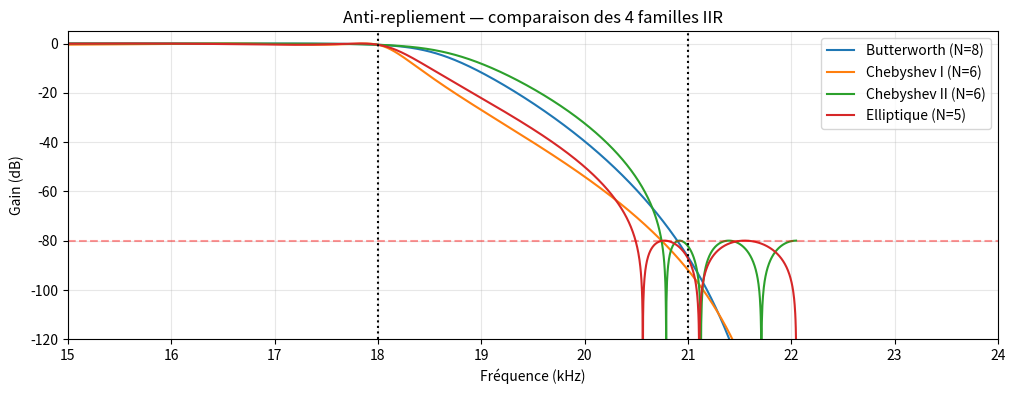
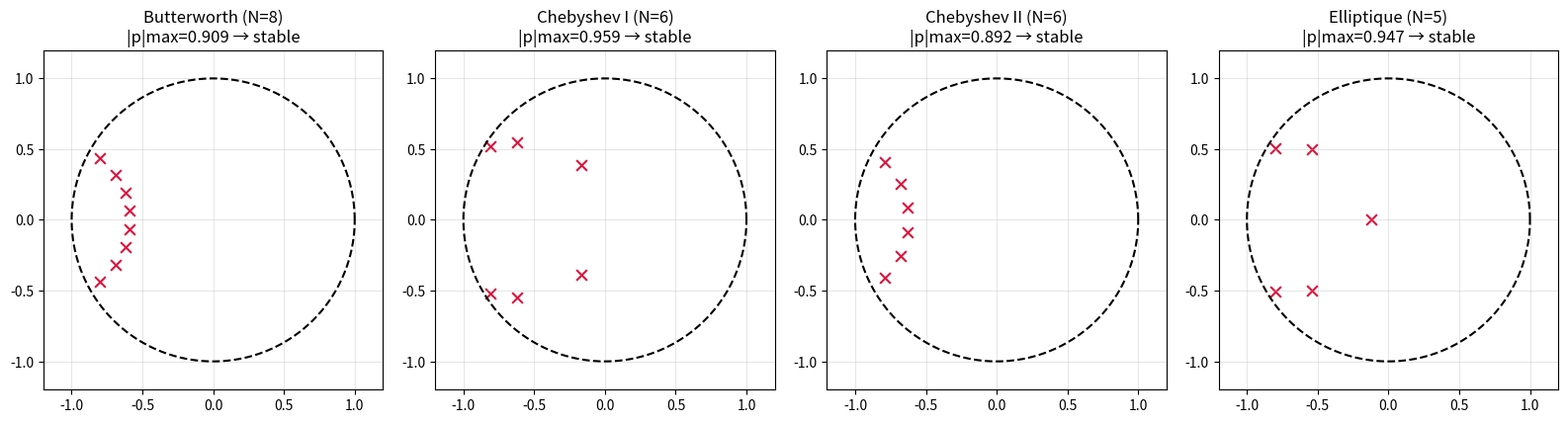
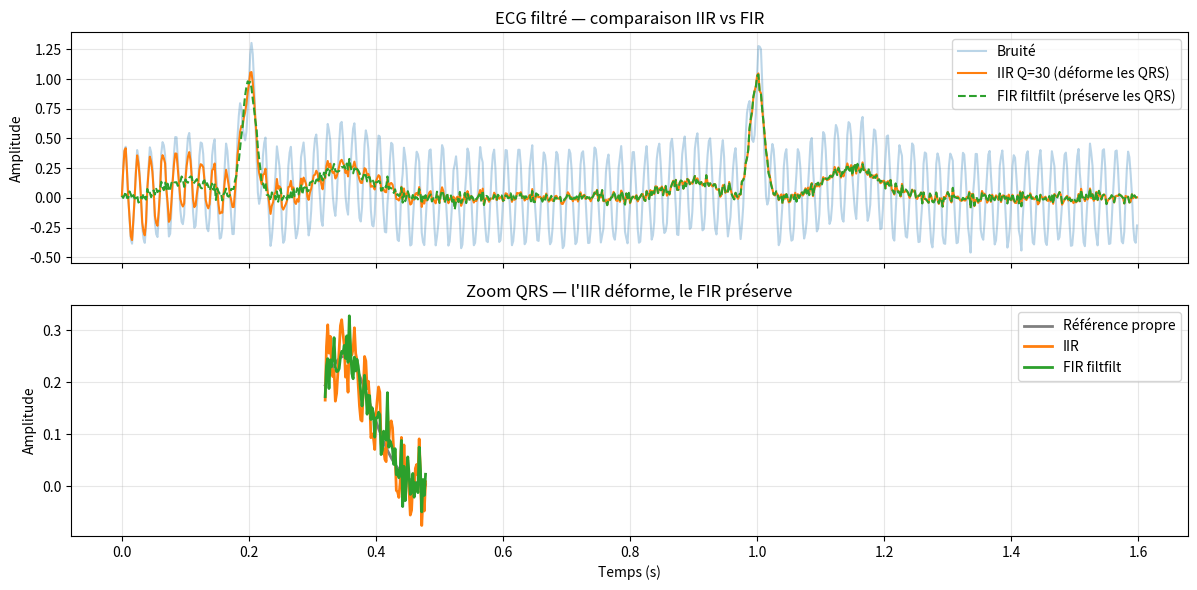
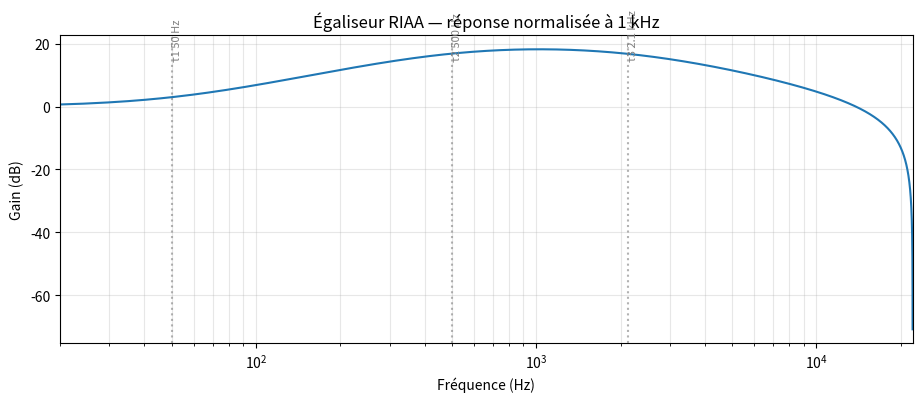
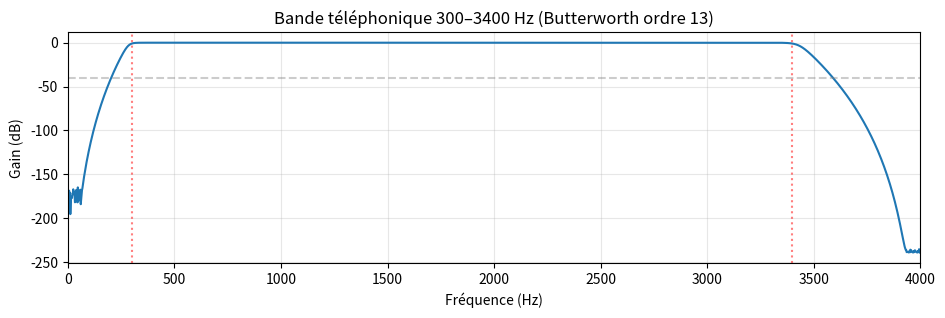
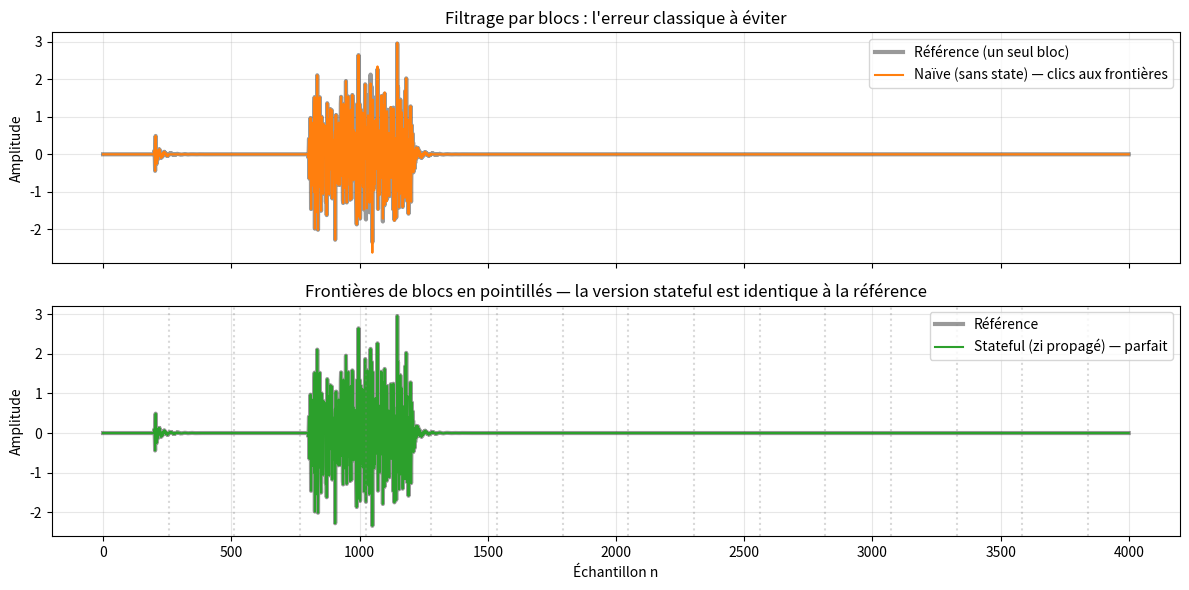
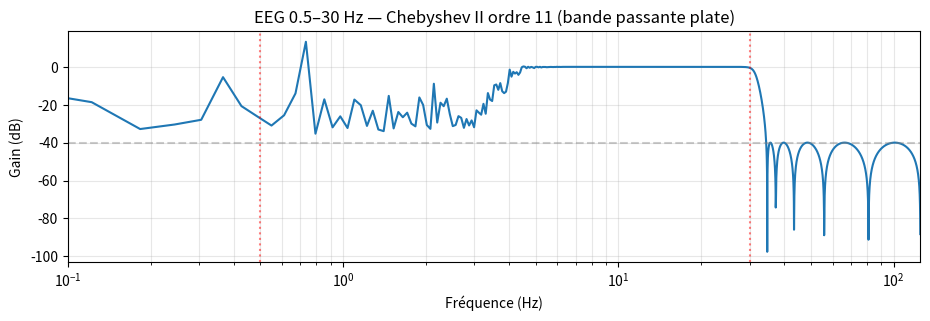
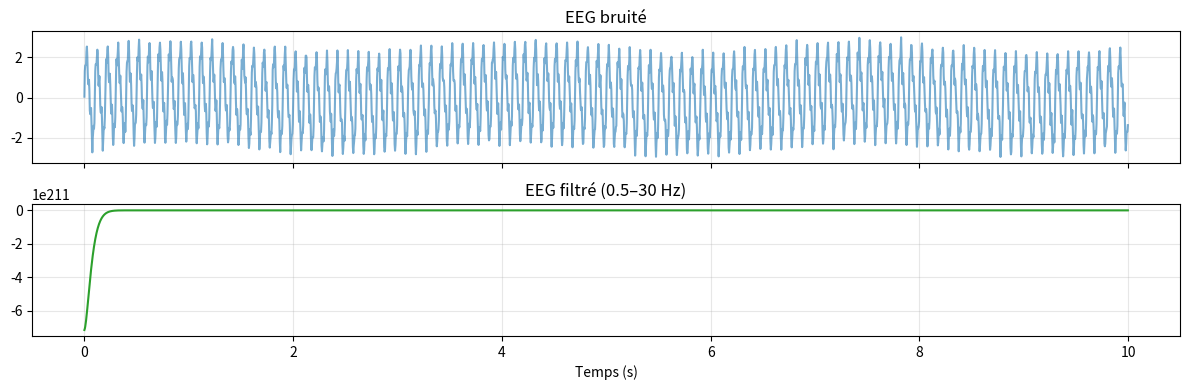

Write the Python code that produced these figures, in order.
import numpy as np
import matplotlib.pyplot as plt
from scipy import signal
from scipy.io import wavfile
import os, time

plt.rcParams['figure.dpi'] = 100
plt.rcParams['axes.grid'] = True
plt.rcParams['grid.alpha'] = 0.3

np.random.seed(42)
print("Bibliothèques chargées.")

fs = 44100.0
fp, fst = 18000.0, 21000.0
Ap, As = 0.5, 80.0

# Ordres nécessaires par famille
N_b,  Wn_b  = signal.buttord (fp, fst, Ap, As, fs=fs)
N_c1, Wn_c1 = signal.cheb1ord(fp, fst, Ap, As, fs=fs)
N_c2, Wn_c2 = signal.cheb2ord(fp, fst, Ap, As, fs=fs)
N_e,  Wn_e  = signal.ellipord(fp, fst, Ap, As, fs=fs)

print(f"{'Famille':>15} | {'Ordre':>6}")
print("-"*25)
for nom, N in [('Butterworth', N_b), ('Chebyshev I', N_c1),
               ('Chebyshev II', N_c2), ('Elliptique', N_e)]:
    print(f"{nom:>15} | {N:>6}")

# Conception des 4 filtres
b_b,  a_b  = signal.butter (N_b,  Wn_b,  fs=fs)
b_c1, a_c1 = signal.cheby1 (N_c1, Ap, Wn_c1, fs=fs)
b_c2, a_c2 = signal.cheby2 (N_c2, As, Wn_c2, fs=fs)
b_e,  a_e  = signal.ellip  (N_e, Ap, As, Wn_e, fs=fs)

# Réponses en fréquence
filtres = {
    f'Butterworth (N={N_b})': (b_b, a_b),
    f'Chebyshev I (N={N_c1})': (b_c1, a_c1),
    f'Chebyshev II (N={N_c2})': (b_c2, a_c2),
    f'Elliptique (N={N_e})':   (b_e, a_e),
}

plt.figure(figsize=(12, 4))
for nom, (b, a) in filtres.items():
    w, H = signal.freqz(b, a, worN=8192, fs=fs)
    plt.plot(w/1000, 20*np.log10(np.abs(H)+1e-12), label=nom)
plt.axvline(fp/1000, color='k', ls=':')
plt.axvline(fst/1000, color='k', ls=':')
plt.axhline(-As, color='r', ls='--', alpha=.4)
plt.xlim(15, 24); plt.ylim(-120, 5)
plt.xlabel("Fréquence (kHz)"); plt.ylabel("Gain (dB)")
plt.title("Anti-repliement — comparaison des 4 familles IIR")
plt.legend(); plt.show()

# ---- Stabilité : vérification sur les pôles ----
fig, axes = plt.subplots(1, 4, figsize=(16, 4))
th = np.linspace(0, 2*np.pi, 200)
for ax, (nom, (b, a)) in zip(axes, filtres.items()):
    _, p, _ = signal.tf2zpk(b, a)
    pmax = np.max(np.abs(p))
    ax.plot(np.cos(th), np.sin(th), 'k--')
    ax.scatter(p.real, p.imag, marker='x', color='crimson', s=60)
    ax.set_aspect('equal'); ax.set_xlim(-1.2,1.2); ax.set_ylim(-1.2,1.2)
    ax.set_title(f"{nom}\n|p|max={pmax:.3f} → {'stable' if pmax<1 else 'INSTABLE'}")
plt.tight_layout(); plt.show()

print("Tous les pôles sont strictement à l'intérieur du cercle unité → BIBO stables.")

fs_e = 500.0

# ---- ECG synthétique + 50 Hz ----
t_e = np.arange(int(8*fs_e))/fs_e
def fake_ecg(t):
    x = np.zeros_like(t)
    for k in range(int(t[-1]/0.8)):
        t0 = k*0.8
        x += 1.00*np.exp(-((t-t0-0.20)/0.015)**2)
        x += 0.15*np.exp(-((t-t0-0.10)/0.050)**2)
        x += 0.25*np.exp(-((t-t0-0.35)/0.060)**2)
    return x
ecg_clean = fake_ecg(t_e)
ecg_noisy = ecg_clean + 0.4*np.sin(2*np.pi*50*t_e) + 0.03*np.random.randn(len(t_e))

# ---- IIR notch ordre 2 ----
b_iir, a_iir = signal.iirnotch(50.0, Q=30.0, fs=fs_e)

# ---- FIR notch (rappel W8) : ordre 400 ----
N_notch = 401
freqs = [0, 45, 48, 52, 55, fs_e/2]
gains = [1, 1,  0,  0,  1,   1]
h_fir = signal.firwin2(N_notch, freqs, gains, fs=fs_e, window='blackman')

# ---- Application ----
y_iir = signal.lfilter(b_iir, a_iir, ecg_noisy)
y_fir = signal.filtfilt(h_fir, [1.0], ecg_noisy)   # phase nulle

# ---- SNR vs référence propre ----
def snr(x_ref, y):
    return 10*np.log10(np.sum(x_ref**2)/np.sum((x_ref-y)**2))
print(f"SNR IIR (iirnotch Q=30)  : {snr(ecg_clean, y_iir):.1f} dB")
print(f"SNR FIR filtfilt (N=400) : {snr(ecg_clean, y_fir):.1f} dB")

fig, ax = plt.subplots(2, 1, figsize=(12, 6), sharex=True)
sl = slice(0, 800)
ax[0].plot(t_e[sl], ecg_noisy[sl], alpha=.3, label='Bruité')
ax[0].plot(t_e[sl], y_iir[sl], label='IIR Q=30 (déforme les QRS)')
ax[0].plot(t_e[sl], y_fir[sl], '--', label='FIR filtfilt (préserve les QRS)')
ax[0].set_ylabel("Amplitude"); ax[0].legend(); ax[0].set_title("ECG filtré — comparaison IIR vs FIR")

# Zoom sur un QRS
i_qrs = 200   # autour d'un QRS
sl2 = slice(i_qrs-40, i_qrs+40)
ax[1].plot(t_e[sl2], ecg_clean[sl2], 'k', alpha=.5, lw=2, label='Référence propre')
ax[1].plot(t_e[sl2], y_iir[sl2], 'C1', lw=2, label='IIR')
ax[1].plot(t_e[sl2], y_fir[sl2], 'C2', lw=2, label='FIR filtfilt')
ax[1].set_xlabel("Temps (s)"); ax[1].set_ylabel("Amplitude"); ax[1].legend()
ax[1].set_title("Zoom QRS — l'IIR déforme, le FIR préserve")
plt.tight_layout(); plt.show()

# Coût CPU
import timeit
t_iir = timeit.timeit(lambda: signal.lfilter(b_iir, a_iir, ecg_noisy), number=100)/100*1e3
t_fir = timeit.timeit(lambda: signal.lfilter(h_fir, [1.0], ecg_noisy), number=100)/100*1e3
print(f"Temps IIR : {t_iir:.3f} ms | Temps FIR : {t_fir:.3f} ms | Rapport : ×{t_fir/t_iir:.1f}")

fs_riaa = 44100.0
tau1, tau2, tau3 = 3180e-6, 318e-6, 75e-6

# Fonction de transfert analogique H(s) = (tau1*s + 1) / (tau2*tau3*s^2 + (tau2+tau3)*s + 1)
num_s = [tau1, 1]
den_s = [tau2*tau3, tau2+tau3, 1]

# Transformation bilinéaire → coefficients numériques
b_riaa, a_riaa = signal.bilinear(num_s, den_s, fs=fs_riaa)

# Normalisation : gain unité à 1 kHz
w_1k = 2*np.pi*1000/fs_riaa
_, H_1k = signal.freqz(b_riaa, a_riaa, worN=[w_1k], fs=fs_riaa)
gain_norm = np.abs(H_1k[0])
b_riaa = b_riaa / gain_norm

# Réponse en fréquence
w, H = signal.freqz(b_riaa, a_riaa, worN=8192, fs=fs_riaa)
plt.figure(figsize=(11, 4))
plt.semilogx(w, 20*np.log10(np.abs(H)+1e-12))
for f, lbl in [(50,'τ1 50 Hz'), (500,'τ2 500 Hz'), (2122,'τ3 2.1 kHz')]:
    plt.axvline(f, color='gray', ls=':', alpha=.6)
    plt.text(f, 15, lbl, rotation=90, fontsize=8, color='gray')
plt.xlabel("Fréquence (Hz)"); plt.ylabel("Gain (dB)")
plt.title("Égaliseur RIAA — réponse normalisée à 1 kHz")
plt.xlim(20, fs_riaa/2); plt.grid(alpha=.3, which='both'); plt.show()

print(f"Ordre : {len(a_riaa)-1}")
print(f"Gain à 20 Hz   : {20*np.log10(abs(signal.freqz(b_riaa, a_riaa, worN=[2*np.pi*20/fs_riaa], fs=fs_riaa)[1][0])):+.1f} dB")
print(f"Gain à 20 kHz  : {20*np.log10(abs(signal.freqz(b_riaa, a_riaa, worN=[2*np.pi*20000/fs_riaa], fs=fs_riaa)[1][0])):+.1f} dB")

# ---- Application sur signal synthétique : impulsion + bruit blanc ----
fs_test = int(fs_riaa)
n_imp = np.zeros(fs_test)
n_imp[100] = 1.0
y_riaa = signal.lfilter(b_riaa, a_riaa, n_imp)

# ---- Application sur vrai fichier audio (si présent) ----
AUDIO = 'audio_test.wav'
if os.path.exists(AUDIO):
    fs_a, x_a = wavfile.read(AUDIO)
    if x_a.dtype == np.int16: x_a = x_a.astype(np.float32)/32768
    if x_a.ndim > 1: x_a = x_a.mean(axis=1)
    if fs_a != fs_riaa:
        print(f"Note : fichier à {fs_a} Hz, mais coefficients calculés à {fs_riaa} Hz")
    y_a = signal.lfilter(b_riaa, a_riaa, x_a)
    print(f"Fichier filtré : {AUDIO}")

    # Spectres avant / après
    def spec(x, fs):
        X = np.fft.rfft(x); f = np.fft.rfftfreq(len(x), 1/fs)
        return f, 20*np.log10(np.abs(X)/len(x) + 1e-12)
    f0, S0 = spec(x_a, fs_a)
    f1, S1 = spec(y_a, fs_a)
    plt.figure(figsize=(11, 3))
    plt.semilogx(f0[1:], S0[1:], alpha=.5, label='Original')
    plt.semilogx(f1[1:], S1[1:], label='Après RIAA')
    plt.xlabel("Fréquence (Hz)"); plt.ylabel("Amplitude (dB)")
    plt.title("Spectre avant / après égalisation RIAA")
    plt.legend(); plt.grid(alpha=.3, which='both'); plt.show()
else:
    print("Pas de fichier audio_test.wav — section audio ignorée.")

# ============================================================
# Téléphone : filtre passe-bande 300-3400 Hz à fs = 8 kHz
# ============================================================
fs_tel = 8000.0
f_lo, f_hi = 300.0, 3400.0

N_tel, Wn_tel = signal.buttord([f_lo, f_hi], [200, 3700],
                                gpass=1.0, gstop=40.0, fs=fs_tel)
b_tel, a_tel = signal.butter(N_tel, Wn_tel, btype='bandpass', fs=fs_tel)
print(f"Téléphone : ordre = {N_tel}")

w_tel, H_tel = signal.freqz(b_tel, a_tel, worN=2048, fs=fs_tel)
plt.figure(figsize=(11, 3))
plt.plot(w_tel, 20*np.log10(np.abs(H_tel)+1e-12))
for f in [f_lo, f_hi]: plt.axvline(f, color='r', ls=':', alpha=.5)
plt.axhline(-40, color='gray', ls='--', alpha=.4)
plt.xlabel("Fréquence (Hz)"); plt.ylabel("Gain (dB)")
plt.title(f"Bande téléphonique 300–3400 Hz (Butterworth ordre {N_tel})")
plt.xlim(0, fs_tel/2); plt.grid(alpha=.3); plt.show()

# ============================================================
# Traitement par blocs (stateful) : la démo qui compte
# ============================================================
# Signal test : impulsion + bruit
N_test = 4000
x_tel = np.zeros(N_test)
x_tel[200] = 1.0
x_tel[800:1200] = np.random.randn(400)

# --- Méthode NAÏVE : filtrer chaque bloc indépendamment (BUG !) ---
block_size = 256
y_naive = np.zeros(N_test)
for i in range(0, N_test, block_size):
    chunk = x_tel[i:i+block_size]
    y_naive[i:i+len(chunk)] = signal.lfilter(b_tel, a_tel, chunk)  # PAS de zi → clics

# --- Méthode CORRECTE : propager le state ---
zi = np.zeros(max(len(b_tel), len(a_tel)) - 1)
y_stateful = np.zeros(N_test)
for i in range(0, N_test, block_size):
    chunk = x_tel[i:i+block_size]
    y_chunk, zi = signal.lfilter(b_tel, a_tel, chunk, zi=zi)  # state propagé
    y_stateful[i:i+len(chunk)] = y_chunk

# --- Référence : filtrage d'un seul coup ---
y_ref = signal.lfilter(b_tel, a_tel, x_tel)

# Comparaison sur les frontières de blocs
fig, ax = plt.subplots(2, 1, figsize=(12, 6), sharex=True)
ax[0].plot(y_ref, 'k', alpha=.4, lw=3, label='Référence (un seul bloc)')
ax[0].plot(y_naive, 'C1', label='Naïve (sans state) — clics aux frontières')
ax[0].set_title("Filtrage par blocs : l'erreur classique à éviter")
ax[0].set_ylabel("Amplitude"); ax[0].legend()

ax[1].plot(y_ref, 'k', alpha=.4, lw=3, label='Référence')
ax[1].plot(y_stateful, 'C2', label='Stateful (zi propagé) — parfait')
for i in range(block_size, N_test, block_size):
    ax[1].axvline(i, color='gray', ls=':', alpha=.3)
ax[1].set_xlabel("Échantillon n"); ax[1].set_ylabel("Amplitude"); ax[1].legend()
ax[1].set_title("Frontières de blocs en pointillés — la version stateful est identique à la référence")
plt.tight_layout(); plt.show()

print(f"Erreur max naïve   : {np.max(np.abs(y_naive - y_ref)):.4f}")
print(f"Erreur max stateful: {np.max(np.abs(y_stateful - y_ref)):.2e}")

# ============================================================
# EEG clinique : bande 0.5-30 Hz à fs = 250 Hz
# On choisit Chebyshev II : bande passante PLATE
# ============================================================
fs_eeg = 250.0
f_lo_eeg, f_hi_eeg = 0.5, 30.0

N_eeg, Wn_eeg = signal.cheb2ord([f_lo_eeg, f_hi_eeg], [0.2, 35.0],
                                 gpass=0.5, gstop=40.0, fs=fs_eeg)
b_eeg, a_eeg = signal.cheby2(N_eeg, 40.0, Wn_eeg, btype='bandpass', fs=fs_eeg)
print(f"EEG : ordre Chebyshev II = {N_eeg}")

w_eeg, H_eeg = signal.freqz(b_eeg, a_eeg, worN=2048, fs=fs_eeg)
plt.figure(figsize=(11, 3))
plt.semilogx(w_eeg, 20*np.log10(np.abs(H_eeg)+1e-12))
for f in [f_lo_eeg, f_hi_eeg]: plt.axvline(f, color='r', ls=':', alpha=.5)
plt.axhline(-40, color='gray', ls='--', alpha=.4)
plt.xlabel("Fréquence (Hz)"); plt.ylabel("Gain (dB)")
plt.title(f"EEG 0.5–30 Hz — Chebyshev II ordre {N_eeg} (bande passante plate)")
plt.xlim(0.1, fs_eeg/2); plt.grid(alpha=.3, which='both'); plt.show()

# --- Démo sur EEG synthétique ---
t_eeg = np.arange(int(10*fs_eeg))/fs_eeg
eeg = (2.0*np.sin(2*np.pi*10*t_eeg) + 0.5*np.sin(2*np.pi*20*t_eeg)
       + 0.3*np.sin(2*np.pi*0.3*t_eeg)      # dérive lente indésirable
       + 0.5*np.sin(2*np.pi*50*t_eeg)       # secteur
       + 0.1*np.random.randn(len(t_eeg)))
eeg_filtered = signal.filtfilt(b_eeg, a_eeg, eeg)

fig, ax = plt.subplots(2, 1, figsize=(12, 4), sharex=True)
ax[0].plot(t_eeg, eeg, alpha=.6); ax[0].set_title("EEG bruité")
ax[1].plot(t_eeg, eeg_filtered, 'C2'); ax[1].set_title("EEG filtré (0.5–30 Hz)")
ax[1].set_xlabel("Temps (s)")
plt.tight_layout(); plt.show()
